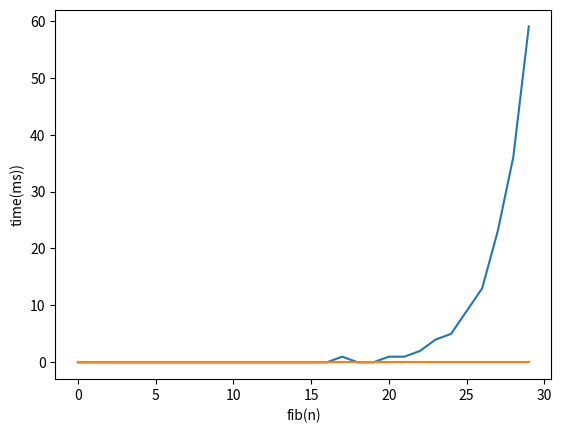

The script that saved this image:
def fib1(n):
    if n <= 1:
        return 1
    else:
        return fib1(n - 2) + fib1(n - 1)


def fib2(n):
    a = 1
    b = 1
    for i in range(n):
        a, b = b, a + b
    return a


print("Fib: ")
for i in range(15):
    print(fib1(i), end=", ")

print('\n\n')
print("Fib2: ")
for i in range(15):
    print(fib2(i), end=', ')

print("\n::::::Computing time for fib::::::::::")

# how to compute time for fib..

import time


def compute_times(fn, limit):
    l = []
    for i in range(limit):
        start_time = int(round(time.time() * 1000))
        fn(i)
        end_time = int(round(time.time() * 1000))
        time_taken = end_time - start_time
        l.append(time_taken)
    return l


limit = 30
fib1_times = compute_times(fib1, limit)
fib2_times = compute_times(fib2, limit)
print(fib1_times)
print(fib2_times)

# showing visual Representation... in plots
import matplotlib.pyplot as plt

plt.figure()
plt.xlabel('fib(n)')
plt.ylabel('time(ms))')
plt.plot(fib1_times)
plt.plot(fib2_times)
plt.show()
